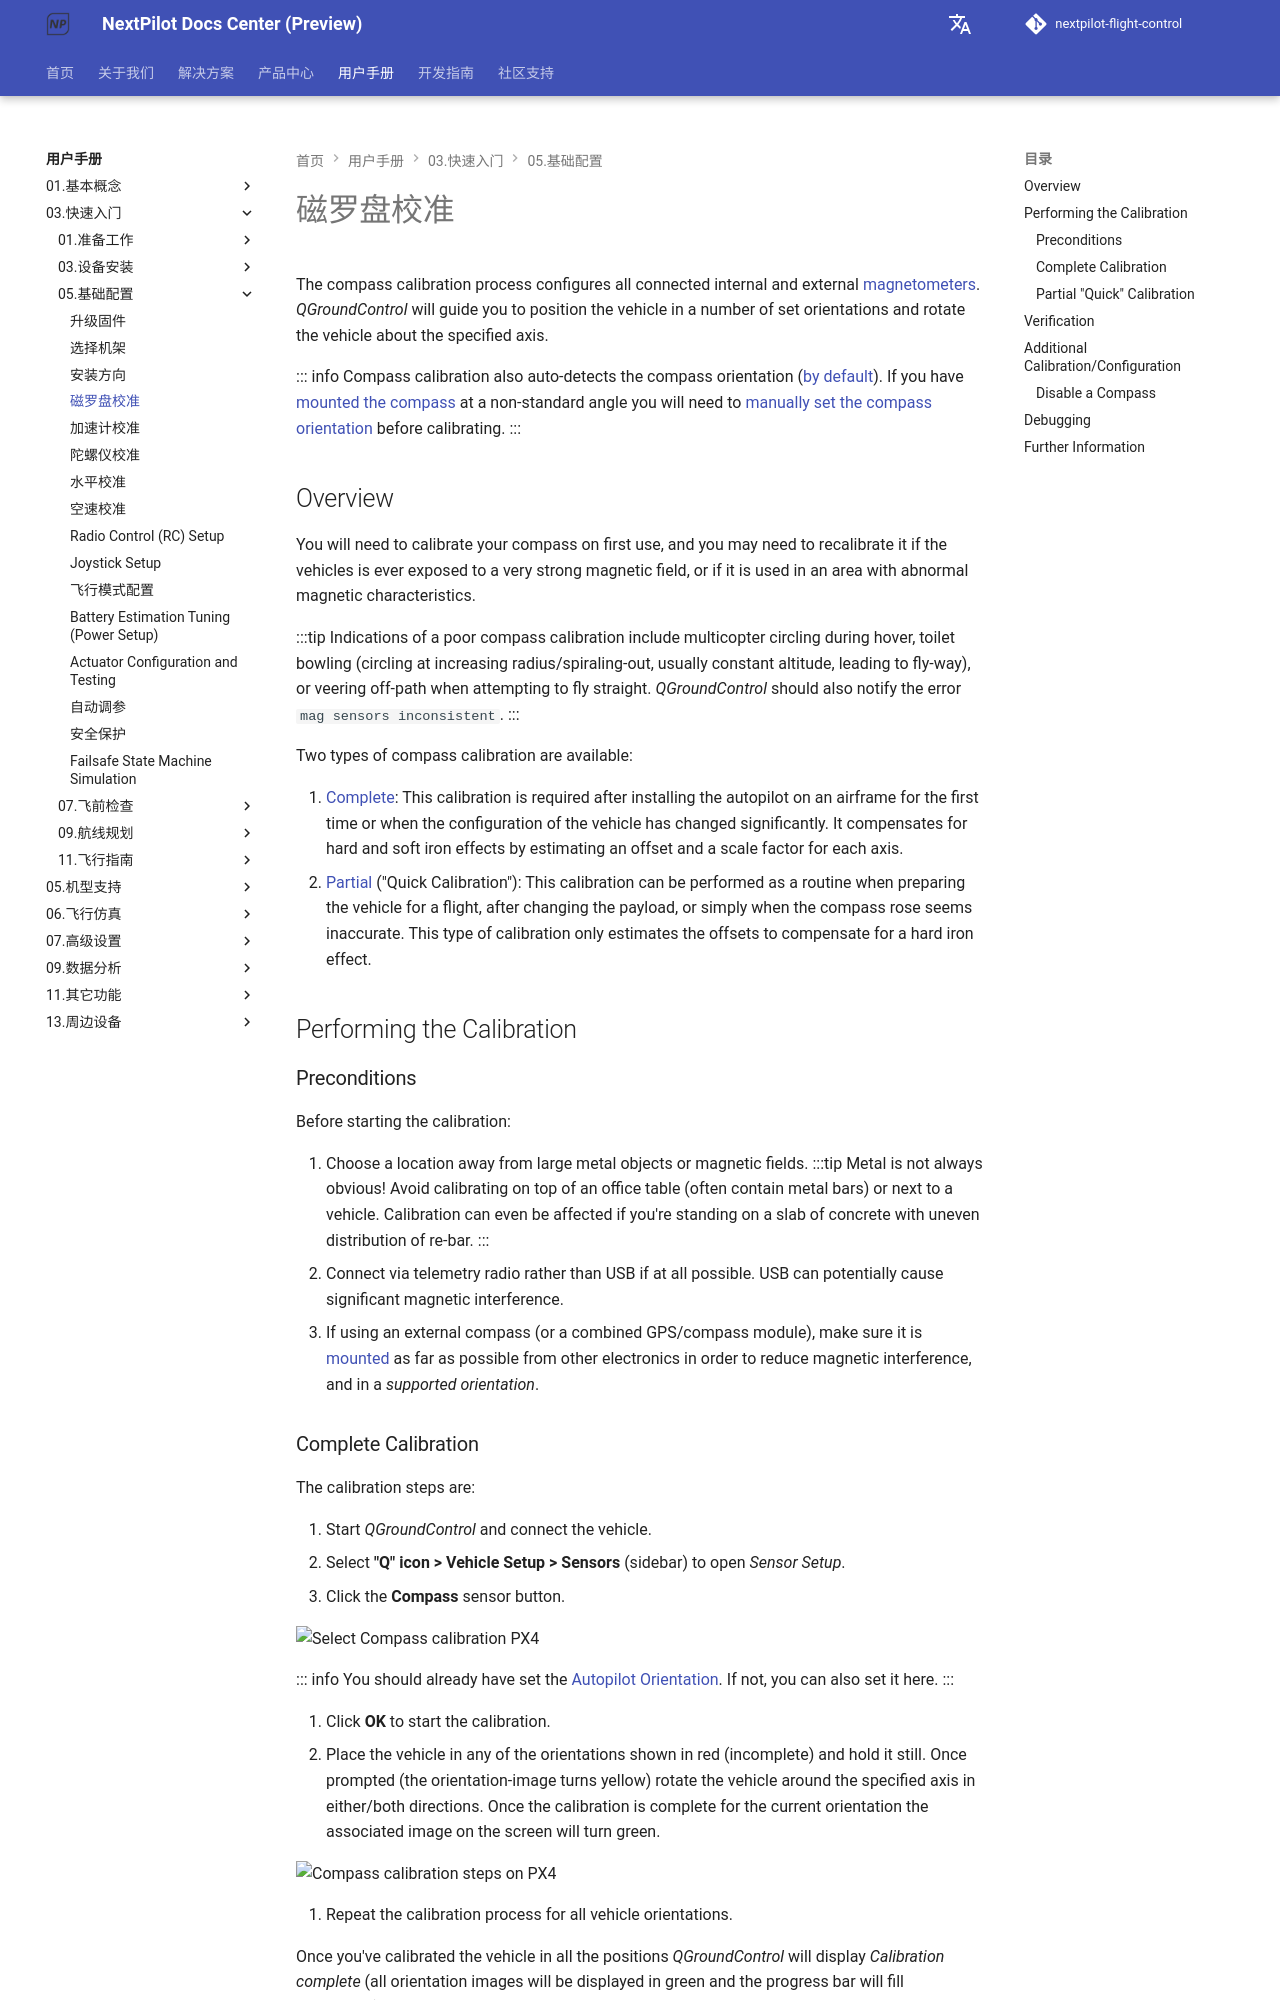

repository: nextpilot/nextpilot-flight-control · page: manual/03.快速入门/05.基础配置/06.compass.html · generator: mkdocs

# 磁罗盘校准

The compass calibration process configures all connected internal and external [magnetometers](../21.周边设备/04.传 感 器/01.卫星导航/ub482.md).
_QGroundControl_ will guide you to position the vehicle in a number of set orientations and rotate the vehicle about the specified axis.

::: info
Compass calibration also auto-detects the compass orientation ([by default](../19.高级调参/parameter_reference.md#SENS_MAG_AUTOROT)).
If you have [mounted the compass](../02.快速入门/03.设备安装/mount_gps_compass.md#compass-orientation) at a non-standard angle you will need to [manually set the compass orientation](./05.flight_controller_orientation.md#setting-the-compass-orientation) before calibrating.
:::

## Overview

You will need to calibrate your compass on first use, and you may need to recalibrate it if the vehicles is ever exposed to a very strong magnetic field, or if it is used in an area with abnormal magnetic characteristics.

:::tip
Indications of a poor compass calibration include multicopter circling during hover, toilet bowling (circling at increasing radius/spiraling-out, usually constant altitude, leading to fly-way), or veering off-path when attempting to fly straight.
_QGroundControl_ should also notify the error `mag sensors inconsistent`.
:::

Two types of compass calibration are available:

1. [Complete](#complete-calibration): This calibration is required after installing the autopilot on an airframe for the first time or when the configuration of the vehicle has changed significantly.
   It compensates for hard and soft iron effects by estimating an offset and a scale factor for each axis.
1. [Partial](#partial-quick-calibration) ("Quick Calibration"): This calibration can be performed as a routine when preparing the vehicle for a flight, after changing the payload, or simply when the compass rose seems inaccurate.
   This type of calibration only estimates the offsets to compensate for a hard iron effect.

## Performing the Calibration

### Preconditions

Before starting the calibration:

1. Choose a location away from large metal objects or magnetic fields.
   :::tip
   Metal is not always obvious! Avoid calibrating on top of an office table (often contain metal bars) or next to a vehicle.
   Calibration can even be affected if you're standing on a slab of concrete with uneven distribution of re-bar.
   :::
1. Connect via telemetry radio rather than USB if at all possible.
   USB can potentially cause significant magnetic interference.
1. If using an external compass (or a combined GPS/compass module), make sure it is [mounted](../02.快速入门/03.设备安装/mount_gps_compass.md) as far as possible from other electronics in order to reduce magnetic interference, and in a _supported orientation_.
